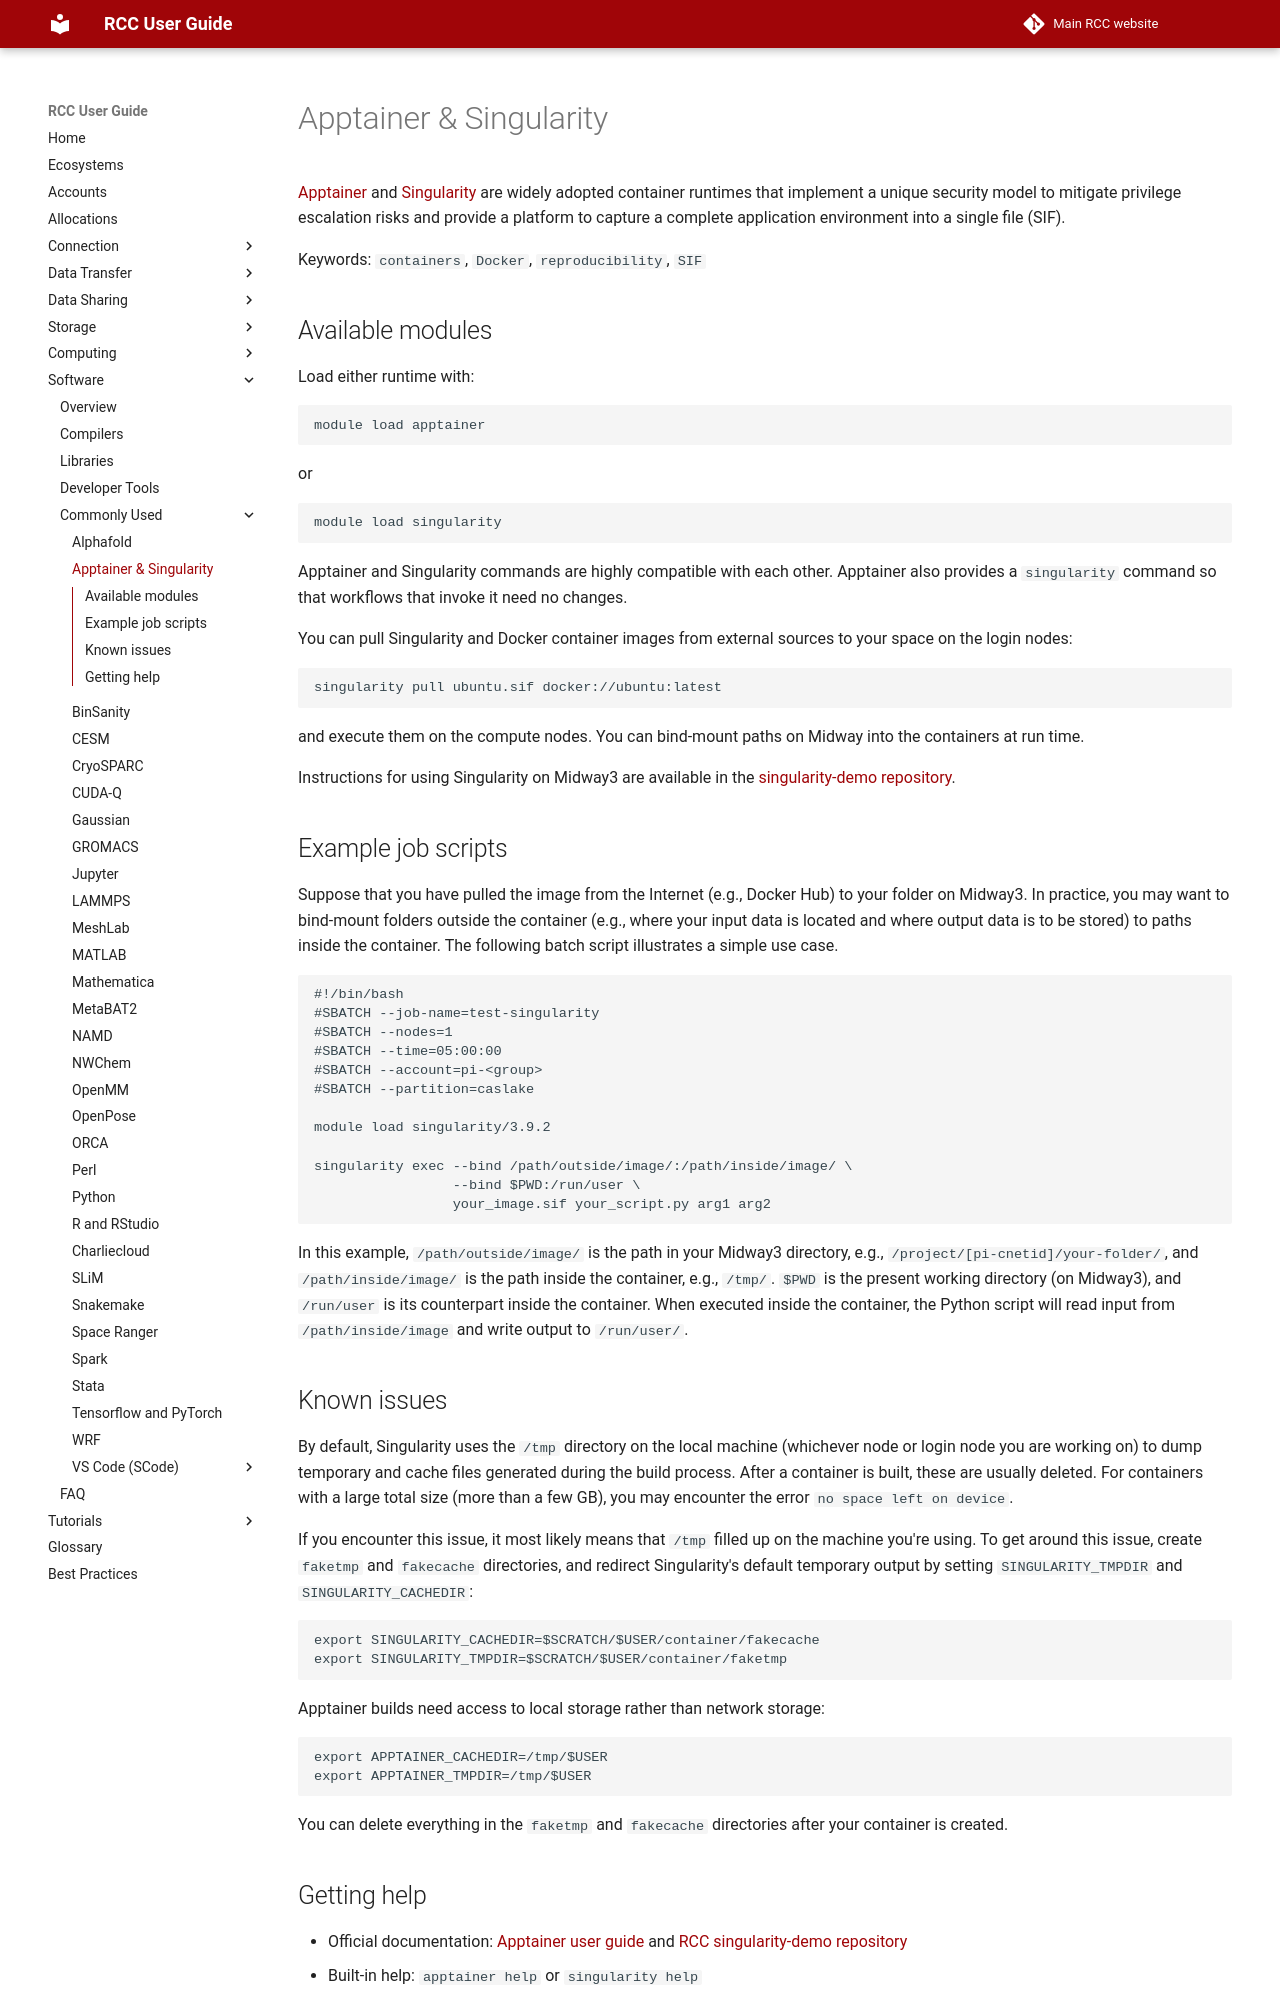

repository: rcc-uchicago/user-guide · page: software/apps-and-envs/singularity/index.html · generator: mkdocs

# Apptainer & Singularity

[Apptainer](https://apptainer.org/) and [Singularity](https://sylabs.io/) are widely adopted container runtimes that implement a unique security model to mitigate privilege escalation risks and provide a platform to capture a complete application environment into a single file (SIF).

Keywords: `containers`, `Docker`, `reproducibility`, `SIF`

## Available modules

Load either runtime with:

```
module load apptainer
```

or

```
module load singularity
```
Apptainer and Singularity commands are highly compatible with each other. Apptainer also provides a `singularity` command so that workflows that invoke it need no changes.

You can pull Singularity and Docker container images from external sources to your space on the login nodes:

```
singularity pull ubuntu.sif docker://ubuntu:latest
```

and execute them on the compute nodes. You can bind-mount paths on Midway into the containers at run time.

Instructions for using Singularity on Midway3 are available in the [singularity-demo repository](https://github.com/rcc-uchicago/singularity-demo).

## Example job scripts


Suppose that you have pulled the image from the Internet (e.g., Docker Hub) to your folder on Midway3.
In practice, you may want to bind-mount folders outside the container
(e.g., where your input data is located and where output data is to be stored) to paths inside the container.
The following batch script illustrates a simple use case.

```
#!/bin/bash
#SBATCH --job-name=test-singularity
#SBATCH --nodes=1
#SBATCH --time=05:00:00
#SBATCH --account=pi-<group>
#SBATCH --partition=caslake

module load singularity/3.9.2

singularity exec --bind /path/outside/image/:/path/inside/image/ \
                 --bind $PWD:/run/user \
                 your_image.sif your_script.py arg1 arg2

```
In this example, `/path/outside/image/` is the path in your Midway3 directory, e.g., `/project/[pi-cnetid]/your-folder/`,
and `/path/inside/image/` is the path inside the container, e.g., `/tmp/`. `$PWD` is the present working directory (on Midway3),
and `/run/user` is its counterpart inside the container. When executed inside the container, the Python script will read
input from `/path/inside/image` and write output to `/run/user/`.

## Known issues
By default, Singularity uses the `/tmp` directory on the local machine (whichever node or login node you are working on) to dump temporary and cache files generated during the build process. After a container is built, these are usually deleted. For containers with a large total size (more than a few GB), you may encounter the error `no space left on device`.

If you encounter this issue, it most likely means that `/tmp` filled up on the machine you're using. To get around this issue, create `faketmp` and `fakecache` directories, and redirect Singularity's default temporary output by setting `SINGULARITY_TMPDIR` and `SINGULARITY_CACHEDIR`:

```
export SINGULARITY_CACHEDIR=$SCRATCH/$USER/container/fakecache
export SINGULARITY_TMPDIR=$SCRATCH/$USER/container/faketmp
```

Apptainer builds need access to local storage rather than network storage:

```
export APPTAINER_CACHEDIR=/tmp/$USER
export APPTAINER_TMPDIR=/tmp/$USER
```

You can delete everything in the `faketmp` and `fakecache` directories after your container is created.
